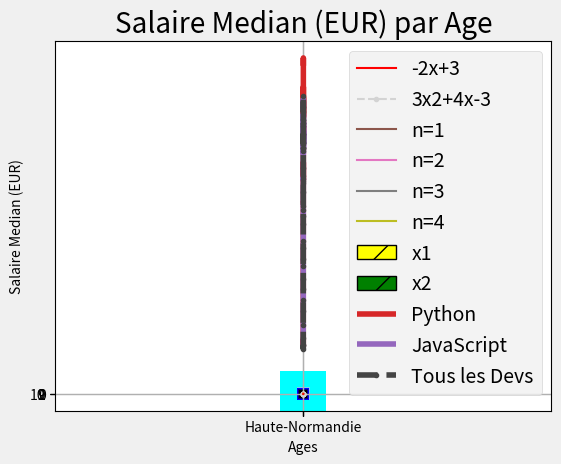

The matplotlib source for this figure:
##### Liens utiles
# parameteres: https://matplotlib.org/3.2.1/api/_as_gen/matplotlib.pyplot.plot.html
# scatter: https://matplotlib.org/3.5.0/api/_as_gen/matplotlib.pyplot.scatter.html
# loi normale https://fr.khanacademy.org/math/statistics-probability/modeling-distributions-of-data/normal-distributions-library/a/normal-distributions-review
# random : https://docs.python.org/fr/3/library/random.html
# styles: https://matplotlib.org/stable/gallery/style_sheets/fivethirtyeight.html

####################################
####################################
# Graphe simple
####################################
####################################


import matplotlib.pyplot as plt

plt.plot([1,3,4],[2,1,6])

plt.show()


####################################
####################################
# Graphe de statistiques
####################################
####################################



import matplotlib.pyplot as plt

regions = ['Île-de-France', 'Champagne-Ardenne', 'Picardie', 'Haute-Normandie', 'Centre']

salaires_moins_26 = [24375, 21826, 21741, 22172, 21830]

plt.plot(regions, salaires_moins_26)

plt.xlabel('Regions')
plt.ylabel('Salaires < 26')
plt.title('Salaire median par region ')

plt.show()

####################################
####################################
# Trace de courbe
####################################
####################################

import matplotlib.pyplot as plt
import numpy as np

x = np.linspace(-2, 2, 100) #
y = 2*x**2+3*x-4

plt.axis([-10, 20, -10, 10])

plt.grid()

plt.plot(x,y)
plt.show()

####################################
####################################
# Trace de courbe de Cos et Sin
####################################
####################################
# y = cos(x) + 3 sin(2x) [-4, 4]

import matplotlib.pyplot as plt
# from matplotlib import pyplot as plt
import numpy as np
from math import *

abscisses = np.linspace(-4, 4, 100)
ordonnees = [cos(x) + 3 * sin(2*x) for x in abscisses]

plt.plot(abscisses, ordonnees)
plt.show()

####################################
####################################
# Trace de courbe de Cos et Sin avec numpy
####################################
####################################

import matplotlib.pyplot as plt
import numpy as np

x = np.linspace(-4,4,100)
y = np.cos(x)+3*np.sin(2*x)
plt.plot(x,y)
plt.show()


####################################
####################################
# Tracés de courbes dans le même repère
####################################
####################################

import matplotlib.pyplot as plt
import numpy as np

x = np.linspace(-2, 4, 10)
y = -2 * x + 3
plt.plot(x, y, label="-2x+3", color='r')
y = 3*x**2 + 4*x - 3
plt.plot(x, y, label="3x2+4x-3", color='#d3d3d3', linestyle='--', marker='.')
plt.legend()
plt.show()

####################################
####################################
# Tracés de courbes dans le même repère
####################################
####################################

#####  label dynamique !!!
# y= cos(nx)
import matplotlib.pyplot as plt
import numpy as np

x = np.linspace(-np.pi, np.pi, 100)
for n in range(1, 5):
    y = np.cos(n*x)
    plt.plot(x, y, label="n="+str(n))

plt.legend(loc="lower right")
plt.show()


####################################
####################################
# Bar / Bâtons
####################################
####################################

import matplotlib.pyplot as plt
import numpy as np


x = [3, 5, 6, 7]
y = [4, 1, 3, 4]
plt.bar(x,y)

plt.show()

x = ['Jan', 'Fev', 'Mar', 'Avr']
y = [4, 1, 3, 4]


####################################
####################################
# Histogrammes
####################################
####################################

import numpy as np
import matplotlib.pyplot as plt

x = [21, 22, 23, 3, 5, 6, 77, 8, 9, 10, 31, 32, 33, 34, 35, 36, 37, 18, 49, 50, 100]

# x.sort()
#
# print(x)



valeurs_y, valeurs_x, patches = plt.hist(x, bins=4, edgecolor='black')

plt.xticks(valeurs_x)
plt.yticks(valeurs_y)
plt.legend()

plt.show()


######



####################################
####################################
# Histogrammes en horizontal
####################################
####################################
import numpy as np
import matplotlib.pyplot as plt

x = [21, 22, 23, 3, 5, 6, 77, 8, 9, 10, 31, 32, 33, 34, 35, 36, 37, 18, 49, 50, 100]

plt.hist(x,
         bins=5,
         orientation='horizontal',
         edgecolor='black',
         hatch='x')
plt.ylabel('valeurs')
plt.xlabel('frequences')
plt.title("Representation sous forme d'histograme")
plt.legend()

plt.show()



####################################
####################################
# Histogrammes empilés
####################################
####################################


import numpy as np
import matplotlib.pyplot as plt

x1 = [1, 2, 2, 3, 4, 4, 4, 4, 4, 5, 5]
x2 = [1, 1, 1, 2, 2, 3, 3, 3, 3, 4, 5, 5, 5]

bins = [ x + 0.5 for x in range(0, 6)]

# print(bins)
plt.hist([x1, x2],
         bins = bins,
         color=['yellow', 'green'],
         edgecolor='black',
         label=['x1', 'x2'],
         hatch='/',
         histtype='barstacked'
)
plt.legend()
plt.show()



####################################
####################################
# distribution gaussienne standard (moyenne 0, écart-type 1).
####################################
####################################


import numpy as np
import matplotlib.pyplot as plt

x = np.random.randn(1000)
plt.hist(x, bins=10)
plt.show()



####################################
####################################
# lance 2 des
####################################
####################################

import matplotlib.pyplot as plt
import numpy as np
from random import *

liste =[randint(1,6)+randint(1,6) for _ in range(1000)]
plt.hist(liste,11)

plt.show()


####################################
####################################
# nuage de points
####################################
####################################

import matplotlib.pyplot as plt
import numpy as np

x = [ 1, 3, 2, 1]
y = [ 2, 3, 1, 3]
plt.scatter(x,y)

plt.show()

####################################
####################################
# nuage de points ameliore
####################################
####################################

import matplotlib.pyplot as plt

x = [0, 1, 2, 3, 4]
y = [0, 2.4, 4.2, 5.6, 8.2]

plt.scatter(x, y,
            c=['cyan', 'skyblue', 'blue', 'navy', 'black'],
            s=[1110, 90, 70, 50, 30],
            marker='s',
            edgecolors='none')

plt.title('representation de points avec differentes couleurs et tailles')
plt.axis('equal')
plt.plot([0, 4], [0, 9], color='red', linestyle='solid')
plt.show()

####################################
####################################
# Nuage de points avec condition y<x2
####################################
####################################
from random import random

import matplotlib.pyplot as plt

def donner_couleur(x, y):
    couleurs=[]
    for i in range(len(x)):
        if y[i]<x[i]**2 : couleurs.append("r")
        else: couleurs.append('b')
    return couleurs


x = [random() for _ in range(5000)]
y = [random() for _ in range(5000)]

plt.scatter(x, y, s=1, c=donner_couleur(x, y))
plt.show()


#Exemple simple: plt.scatter(x, y, s=1, c=['b', 'r'])

####################################
####################################
# Bonus salaire de developpeurs
####################################
####################################


from matplotlib import pyplot as plt

# plt.style.available
plt.style.use('fivethirtyeight')
#plt.style.use('ggplot')

# plt.xkcd()

# Median Developer Salaries by Age
ages_x = [18, 19, 20, 21, 22, 23, 24, 25, 26, 27, 28, 29, 30, 31, 32, 33, 34, 35,
          36, 37, 38, 39, 40, 41, 42, 43, 44, 45, 46, 47, 48, 49, 50, 51, 52, 53, 54, 55]

py_dev_y = [20046, 17100, 20000, 24744, 30500, 37732, 41247, 45372, 48876, 53850, 57287, 63016, 65998, 70003, 70000, 71496, 75370, 83640, 84666,
            84392, 78254, 85000, 87038, 91991, 100000, 94796, 97962, 93302, 99240, 102736, 112285, 100771, 104708, 108423, 101407, 112542, 122870, 120000]

js_dev_y = [16446, 16791, 18942, 21780, 25704, 29000, 34372, 37810, 43515, 46823, 49293, 53437, 56373, 62375, 66674, 68745, 68746, 74583, 79000,
            78508, 79996, 80403, 83820, 88833, 91660, 87892, 96243, 90000, 99313, 91660, 102264, 100000, 100000, 91660, 99240, 108000, 105000, 104000]

dev_y = [17784, 16500, 18012, 20628, 25206, 30252, 34368, 38496, 42000, 46752, 49320, 53200, 56000, 62316, 64928, 67317, 68748, 73752, 77232,
         78000, 78508, 79536, 82488, 88935, 90000, 90056, 95000, 90000, 91633, 91660, 98150, 98964, 100000, 98988, 100000, 108923, 105000, 103117]



plt.plot(ages_x, py_dev_y,label='Python')

plt.plot(ages_x, js_dev_y, label='JavaScript')

plt.plot(ages_x, dev_y, color='#444444', linestyle ='--', marker='.', label='Tous les Devs')

plt.xlabel('Ages')
plt.ylabel('Salaire Median (EUR)')
plt.title('Salaire Median (EUR) par Age')

plt.legend()

plt.grid(True)
#plt.tight_layout()

plt.savefig('demo.png')
plt.show()

